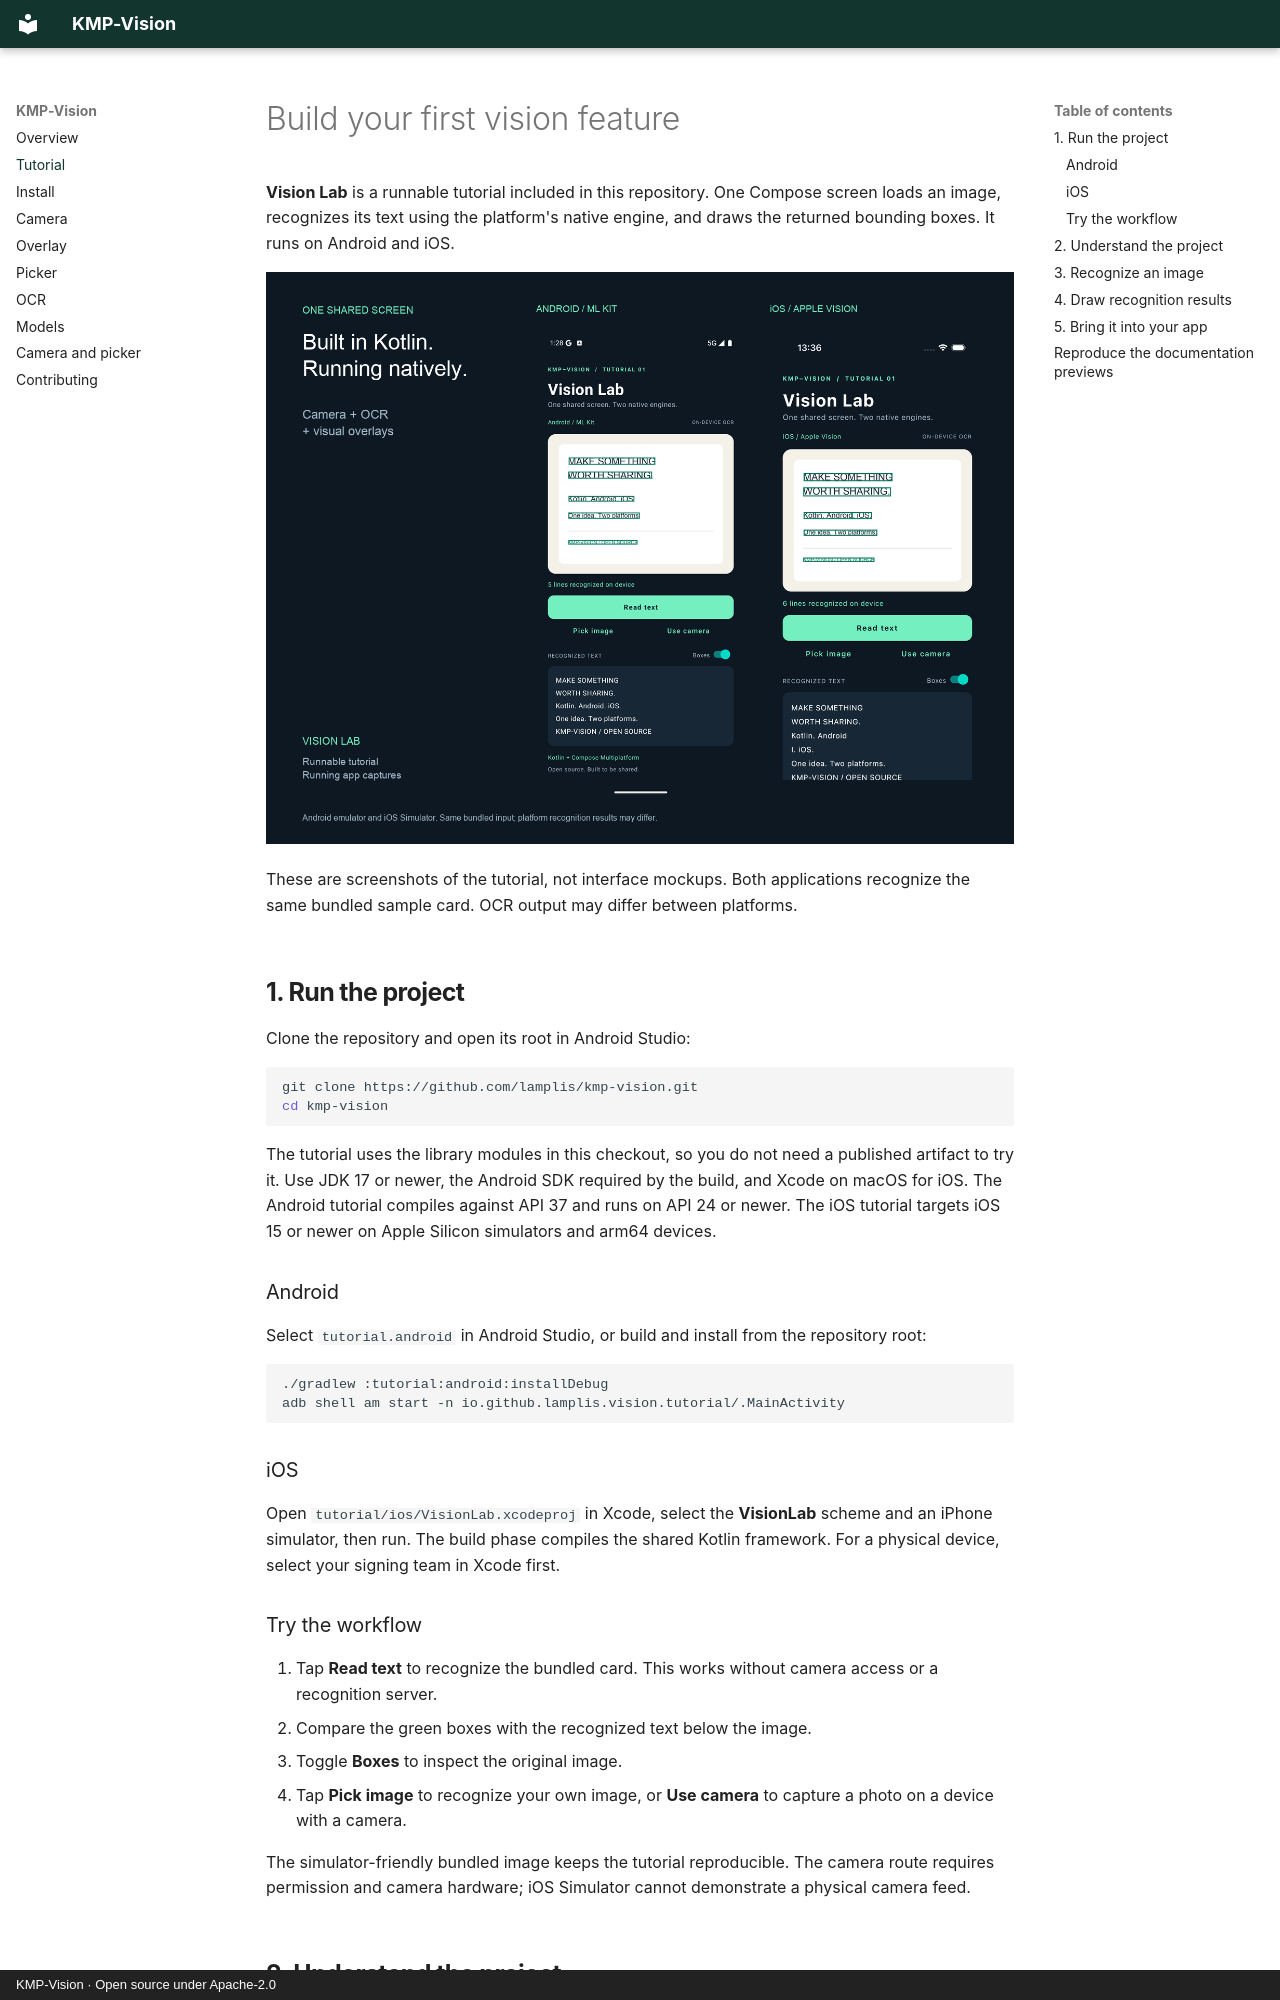

repository: lamplis/kmp-vision · page: tutorial/index.html · generator: mkdocs · copyright: KMP-Vision · Open source under Apache-2.0

# Build your first vision feature

**Vision Lab** is a runnable tutorial included in this repository. One Compose screen loads an image, recognizes its text using the platform's native engine, and draws the returned bounding boxes. It runs on Android and iOS.

![Vision Lab on Android and iOS](images/tutorial-platforms.png)

These are screenshots of the tutorial, not interface mockups. Both applications recognize the same bundled sample card. OCR output may differ between platforms.

## 1. Run the project

Clone the repository and open its root in Android Studio:

```bash
git clone https://github.com/lamplis/kmp-vision.git
cd kmp-vision
```

The tutorial uses the library modules in this checkout, so you do not need a published artifact to try it. Use JDK 17 or newer, the Android SDK required by the build, and Xcode on macOS for iOS. The Android tutorial compiles against API 37 and runs on API 24 or newer. The iOS tutorial targets iOS 15 or newer on Apple Silicon simulators and arm64 devices.

### Android

Select `tutorial.android` in Android Studio, or build and install from the repository root:

```bash
./gradlew :tutorial:android:installDebug
adb shell am start -n io.github.lamplis.vision.tutorial/.MainActivity
```

### iOS

Open `tutorial/ios/VisionLab.xcodeproj` in Xcode, select the **VisionLab** scheme and an iPhone simulator, then run. The build phase compiles the shared Kotlin framework. For a physical device, select your signing team in Xcode first.

### Try the workflow

1. Tap **Read text** to recognize the bundled card. This works without camera access or a recognition server.
2. Compare the green boxes with the recognized text below the image.
3. Toggle **Boxes** to inspect the original image.
4. Tap **Pick image** to recognize your own image, or **Use camera** to capture a photo on a device with a camera.

The simulator-friendly bundled image keeps the tutorial reproducible. The camera route requires permission and camera hardware; iOS Simulator cannot demonstrate a physical camera feed.

## 2. Understand the project

```text
tutorial/
├── common/    Shared Compose screen, OCR calls, overlays, bundled image
├── android/   Android application entry point and permissions
├── ios/       SwiftUI wrapper and Xcode project
└── README.md  Run and screenshot reproduction instructions
```

The main implementation is [VisionTutorial.kt](https://github.com/lamplis/kmp-vision/blob/main/tutorial/common/src/commonMain/kotlin/io/github/lamplis/vision/tutorial/VisionTutorial.kt). Android supplies `Android / ML Kit` as the platform label; iOS supplies `iOS / Apple Vision`. The screen and recognition workflow are shared.
